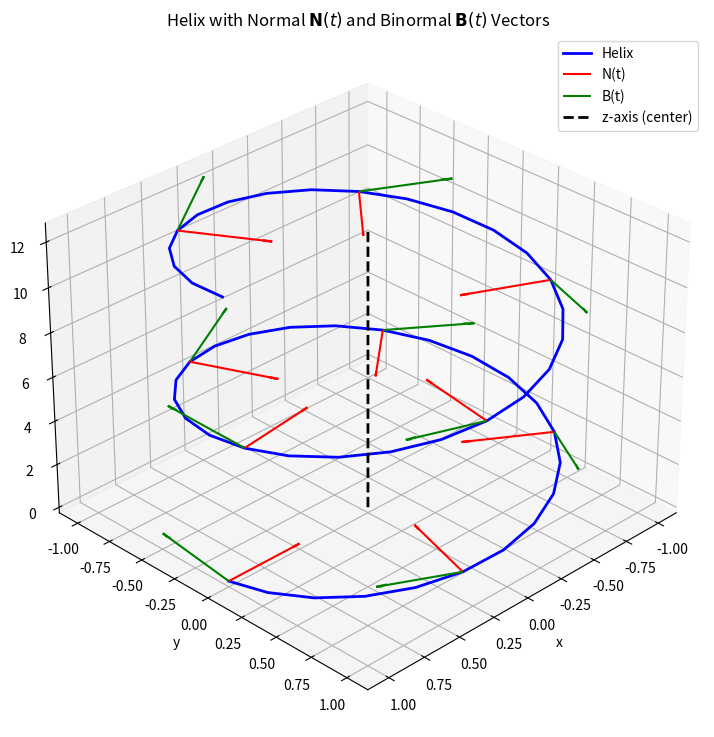

Write the Python code that produced this figure.
"""
N(t)=(−cost, −sint, 0), 向量与z轴无关， 只与当前xy平面有关。 上下无波动
"""
import numpy as np
import matplotlib.pyplot as plt
from mpl_toolkits.mplot3d import Axes3D

# 参数范围
t = np.linspace(0, 4 * np.pi, 50)
x = np.cos(t)
y = np.sin(t)
z = t

# 法向量 N(t) = (-cos t, -sin t, 0)
Nx = -np.cos(t)
Ny = -np.sin(t)
Nz = np.zeros_like(t)

# 副法向量 B(t) = (1/sqrt(2)) * (sin t, -cos t, 1)
Bx = (1 / np.sqrt(2)) * np.sin(t)
By = (1 / np.sqrt(2)) * (-np.cos(t))
Bz = (1 / np.sqrt(2)) * np.ones_like(t)

# 创建3D图形
fig = plt.figure(figsize=(12, 9))
ax = fig.add_subplot(111, projection='3d')

# 绘制螺旋线
ax.plot(x, y, z, 'b-', linewidth=2, label='Helix')

# 选择几个关键点画向量
indices = [0, 5, 10, 15, 20, 25, 30, 35, 40, 45]  # 选10个点

for i in indices:
    # 画法向量（红色）
    ax.quiver(x[i], y[i], z[i], Nx[i], Ny[i], Nz[i],
              color='red', length=0.5, arrow_length_ratio=0.1,
              label='N(t)' if i == 0 else "")

    # 画副法向量（绿色）
    ax.quiver(x[i], y[i], z[i], Bx[i], By[i], Bz[i],
              color='green', length=0.7, arrow_length_ratio=0.1,
              label='B(t)' if i == 0 else "")

# 绘制 z 轴（中心柱）
ax.plot([0, 0], [0, 0], [0, 4 * np.pi], 'k--', linewidth=2, label='z-axis (center)')

# 设置标签和标题
ax.set_xlabel('x')
ax.set_ylabel('y')
ax.set_zlabel('z')
ax.set_title(r'Helix with Normal $\mathbf{N}(t)$ and Binormal $\mathbf{B}(t)$ Vectors')
ax.legend()
ax.grid(True)

# 视角调整（让能看到方向）
ax.view_init(elev=30, azim=45)

plt.show()
